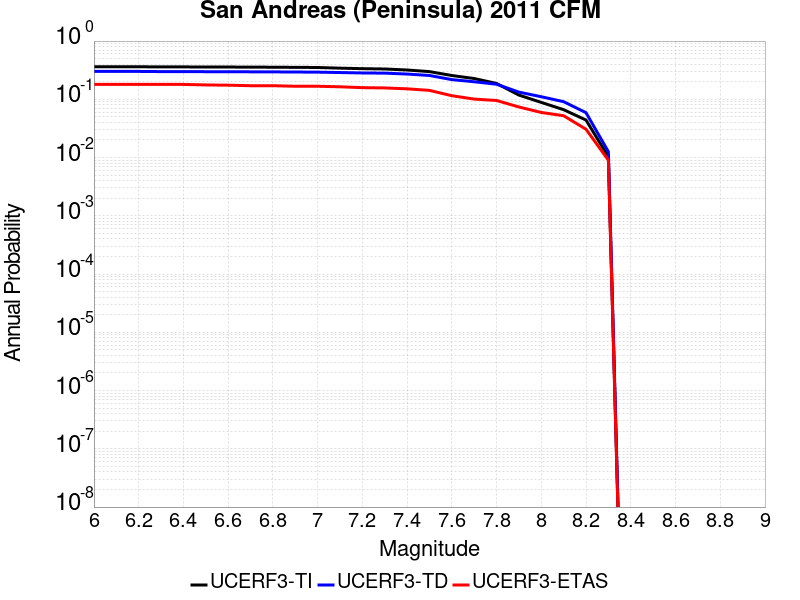

Values plotted in this chart, from the file beside it:
Magnitude, UCERF3-TI Prob, UCERF3-TD Prob, UCERF3-ETAS Prob
6.0, 0.3622, 0.3011, 0.1802
6.1, 0.3622, 0.3011, 0.1802
6.2, 0.3622, 0.3011, 0.1802
6.3, 0.3599, 0.2991, 0.1802
6.4, 0.3599, 0.2991, 0.1802
6.5, 0.3586, 0.2979, 0.1766
6.6, 0.3582, 0.2976, 0.1748
6.7, 0.357, 0.2965, 0.1712
6.8, 0.3557, 0.2956, 0.1712
6.9, 0.3537, 0.2942, 0.1676
7.0, 0.3518, 0.2927, 0.1676
7.1, 0.3427, 0.2881, 0.164
7.2, 0.3358, 0.2835, 0.1586
7.3, 0.3316, 0.2815, 0.1568
7.4, 0.3187, 0.2715, 0.1514
7.5, 0.2989, 0.2565, 0.1423
7.6, 0.2562, 0.218, 0.1153
7.7, 0.2275, 0.2001, 0.1009
7.8, 0.1872, 0.1816, 0.0955
7.9, 0.1182, 0.1329, 0.07387
8.0, 0.08849, 0.1107, 0.05946
8.1, 0.06636, 0.09105, 0.05225
8.2, 0.04406, 0.05897, 0.03063
8.3, 0.01029, 0.01259, 0.009009
